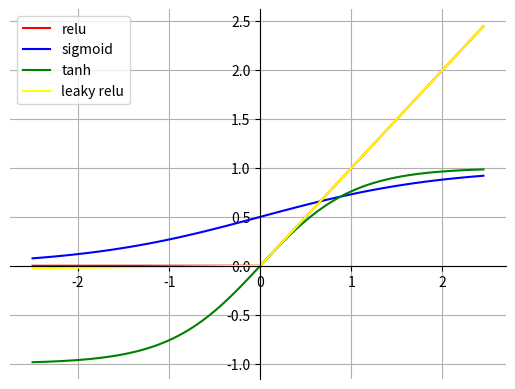

The script that saved this image:
import  numpy as np
import matplotlib.pyplot as plt

def relu(x):
    return np.maximum(0, x)

def sigmoid(x):
    return 1 / (1 + np.exp(-x))

def htan(x):
    return np.tanh(x)

def leaky_relu(x):
    return np.maximum(0.01 * x, x)

fig = plt.figure()
ax = fig.add_subplot(1,1,1)
x1 = np.arange(-2.5, 2.5, 0.05)
y = []
label = ['relu',  'sigmoid', 'tanh' , 'leaky relu']
color = ['red', 'blue', 'green', 'yellow']

y1 = relu(x1)
y2 = sigmoid(x1)
y3 = htan(x1)
y4 = leaky_relu(x1)

line1 = ax.plot(x1,y1,label=label[0] , color=color[0]) #axグラフを描く
line2 = ax.plot(x1,y2,label=label[1] , color=color[1])
line3 = ax.plot(x1,y3,label=label[2] , color=color[2])
line4 = ax.plot(x1,y4,label=label[3] , color=color[3])

ax.legend(loc='upper left')
ax.spines["right"].set_color("none")      # グラフ右側の軸(枠)を消す
ax.spines["top"].set_color("none")        # グラフ上側の軸(枠)を消す
ax.spines['left'].set_position('zero')    #グラフ左側の軸(枠)が原点を通る
ax.spines['bottom'].set_position('zero')  #グラフ下側の軸(枠)が原点を通る
plt.grid()
plt.show()